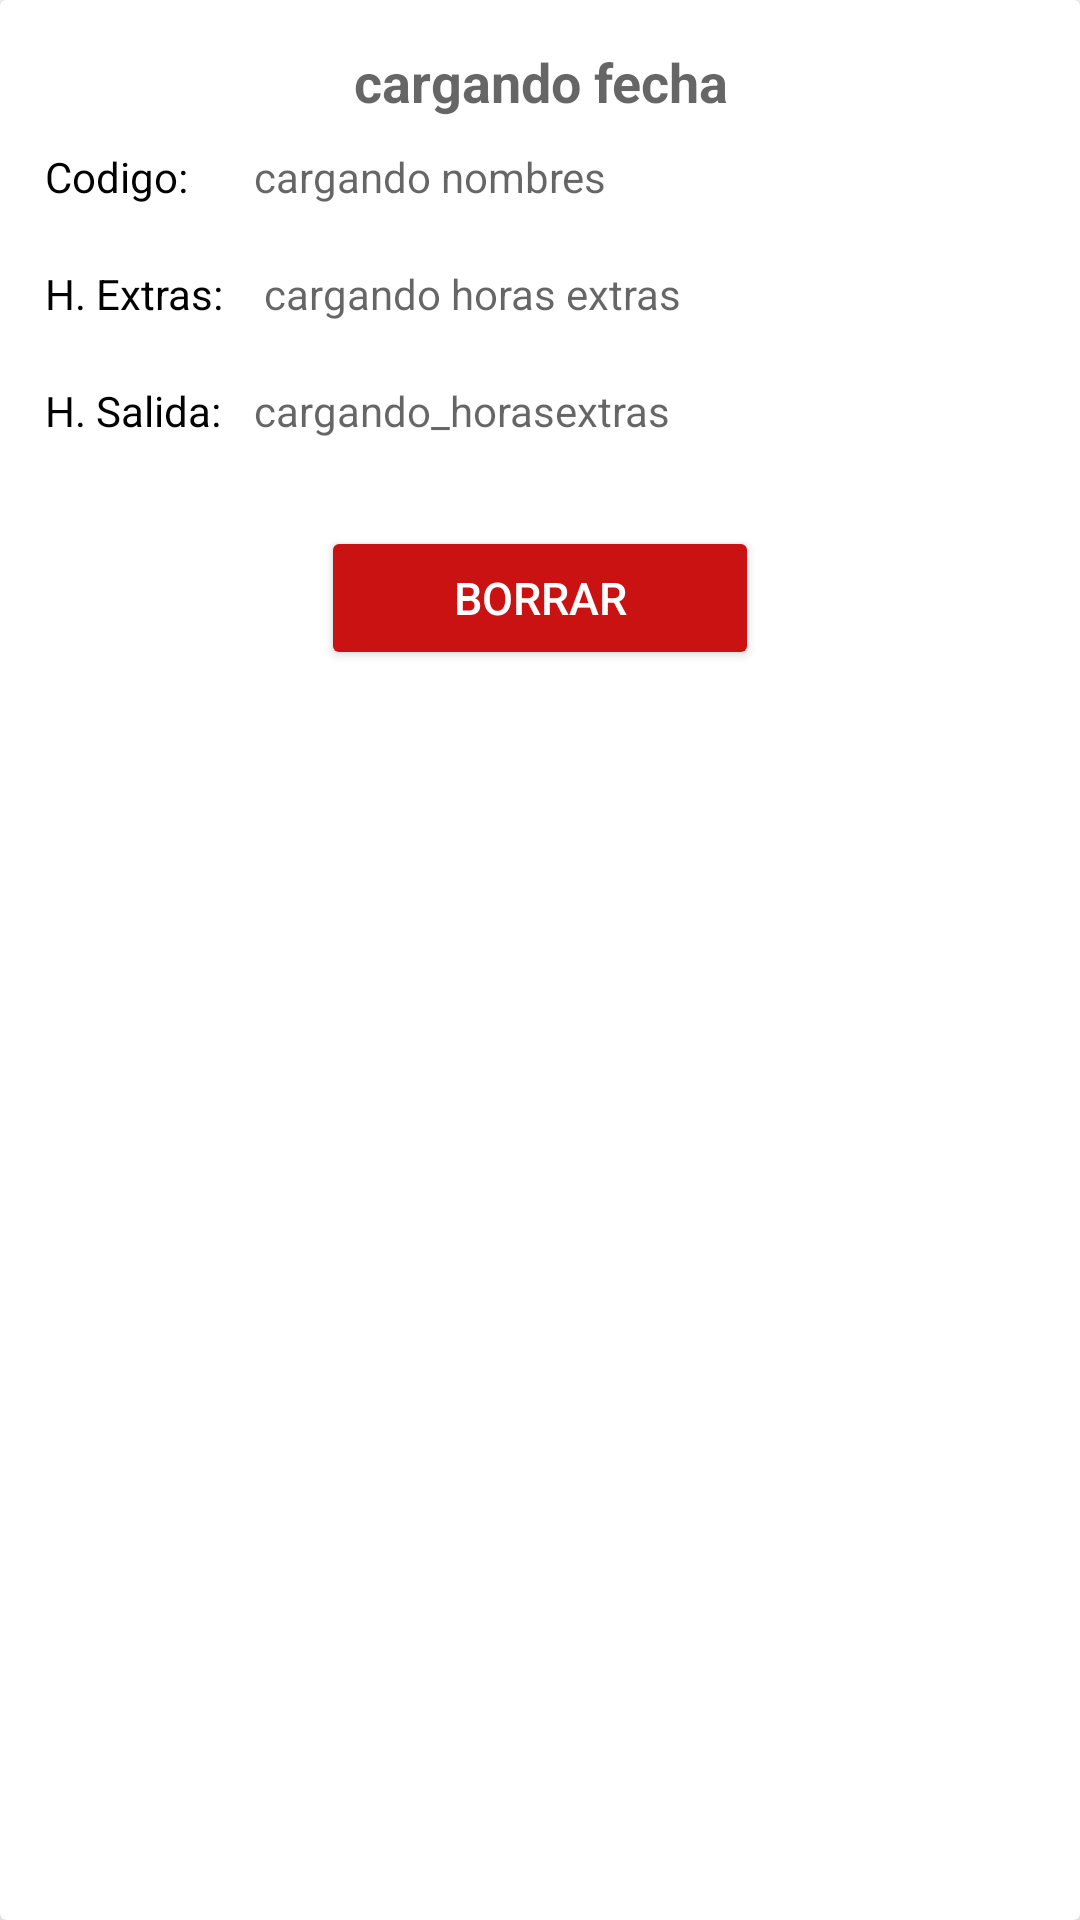

Reconstruct the res/layout file that produces this screen, plus the resources it refers to.
<!-- AndroidManifest.xml: application theme Theme.Raca_usuarios -->
<!-- res/layout/salida.xml -->
<?xml version="1.0" encoding="utf-8"?>
<androidx.cardview.widget.CardView
    xmlns:android="http://schemas.android.com/apk/res/android"
    xmlns:app="http://schemas.android.com/apk/res-auto"
    xmlns:tools="http://schemas.android.com/tools"
    android:layout_width="match_parent"
    android:layout_height="wrap_content"
    android:layout_gravity="center"
    android:layout_margin="10dp"
    android:scrollbarSize="20dp"
    app:cardElevation="8dp"
    app:layout_anchorGravity="center">

    <LinearLayout
        android:layout_width="match_parent"
        android:layout_height="wrap_content"
        android:gravity="center"
        android:orientation="horizontal">

        <LinearLayout
            android:layout_width="match_parent"
            android:layout_height="wrap_content"
            android:layout_margin="10dp"
            android:gravity="center"
            android:orientation="vertical"
            android:padding="5dp"
            android:textAlignment="center">

            <TextView
                android:id="@+id/tvshow_fecha"
                android:layout_width="match_parent"
                android:layout_height="wrap_content"
                android:hint="cargando fecha"
                android:textAlignment="center"
                android:textSize="18sp"
                android:textStyle="bold"
                tools:ignore="TextContrastCheck" />

            <LinearLayout
                android:layout_width="match_parent"
                android:layout_height="wrap_content"
                android:orientation="horizontal">

                <LinearLayout
                    android:layout_width="wrap_content"
                    android:layout_height="wrap_content"
                    android:gravity="center"
                    android:orientation="vertical">

                    <TextView
                        android:id="@+id/textView10"
                        android:layout_width="match_parent"
                        android:layout_height="wrap_content"
                        android:layout_marginTop="10dp"
                        android:layout_marginBottom="10dp"
                        android:text="Codigo:"
                        android:textColor="#000000" />

                    <TextView
                        android:id="@+id/textView12"
                        android:layout_width="match_parent"
                        android:layout_height="wrap_content"
                        android:layout_marginTop="10dp"
                        android:layout_marginBottom="10dp"
                        android:text="H. Extras:"
                        android:textColor="#000000" />

                    <TextView
                        android:id="@+id/textView13"
                        android:layout_width="match_parent"
                        android:layout_height="wrap_content"
                        android:layout_marginTop="10dp"
                        android:layout_marginBottom="10dp"
                        android:text="H. Salida:"
                        android:textColor="#000000" />
                </LinearLayout>

                <LinearLayout
                    android:layout_width="wrap_content"
                    android:layout_height="wrap_content"
                    android:orientation="vertical">

                    <TextView
                        android:id="@+id/tvshow_codigo"
                        android:layout_width="match_parent"
                        android:layout_height="wrap_content"
                        android:layout_margin="10dp"
                        android:hint="cargando nombres"
                        tools:ignore="TextContrastCheck" />

                    <TextView
                        android:id="@+id/tvshow_salida"
                        android:layout_width="match_parent"
                        android:layout_height="wrap_content"
                        android:layout_margin="10dp"
                        android:hint=" cargando horas extras"
                        tools:ignore="TextContrastCheck" />

                    <TextView
                        android:id="@+id/tvshow_horasextras"
                        android:layout_width="match_parent"
                        android:layout_height="wrap_content"
                        android:layout_margin="10dp"
                        android:hint="cargando_horasextras"
                        tools:ignore="TextContrastCheck" />

                </LinearLayout>

            </LinearLayout>

            <TextView
                android:id="@+id/tv_observaciones"
                android:layout_width="match_parent"
                android:layout_height="wrap_content" />

            <Button
                android:id="@+id/btn_eliminar"
                android:layout_width="146dp"
                android:layout_height="wrap_content"
                android:layout_weight="1"
                android:backgroundTint="#CA1212"
                android:shadowColor="#E80909"
                android:text="Borrar"
                android:textColor="#FFFFFF"
                android:textSize="15dp"
                tools:ignore="TouchTargetSizeCheck" />


        </LinearLayout>
    </LinearLayout>

</androidx.cardview.widget.CardView>
<!-- resources referenced by this layout -->
<resources>
  <style name="Theme.Raca_usuarios" parent="Theme.MaterialComponents.DayNight.DarkActionBar">
          
          <item name="colorPrimary">@color/purple_500</item>
          <item name="colorPrimaryVariant">@color/purple_700</item>
          <item name="colorOnPrimary">@color/white</item>
          
          <item name="colorSecondary">@color/teal_200</item>
          <item name="colorSecondaryVariant">@color/teal_700</item>
          <item name="colorOnSecondary">@color/black</item>
          
          <item name="android:statusBarColor" tools:targetApi="l">?attr/colorPrimaryVariant</item>
          
      </style>
  <!-- not gathered from this repository: default colours our renderer supplied (Android Studio template values) -->
  <color name="purple_500">#FF6200EE</color>
  <color name="purple_700">#FF3700B3</color>
  <color name="teal_200">#FF03DAC5</color>
  <color name="teal_700">#FF018786</color>
  <color name="black">#FF000000</color>
  <color name="white">#FFFFFFFF</color>
</resources>
